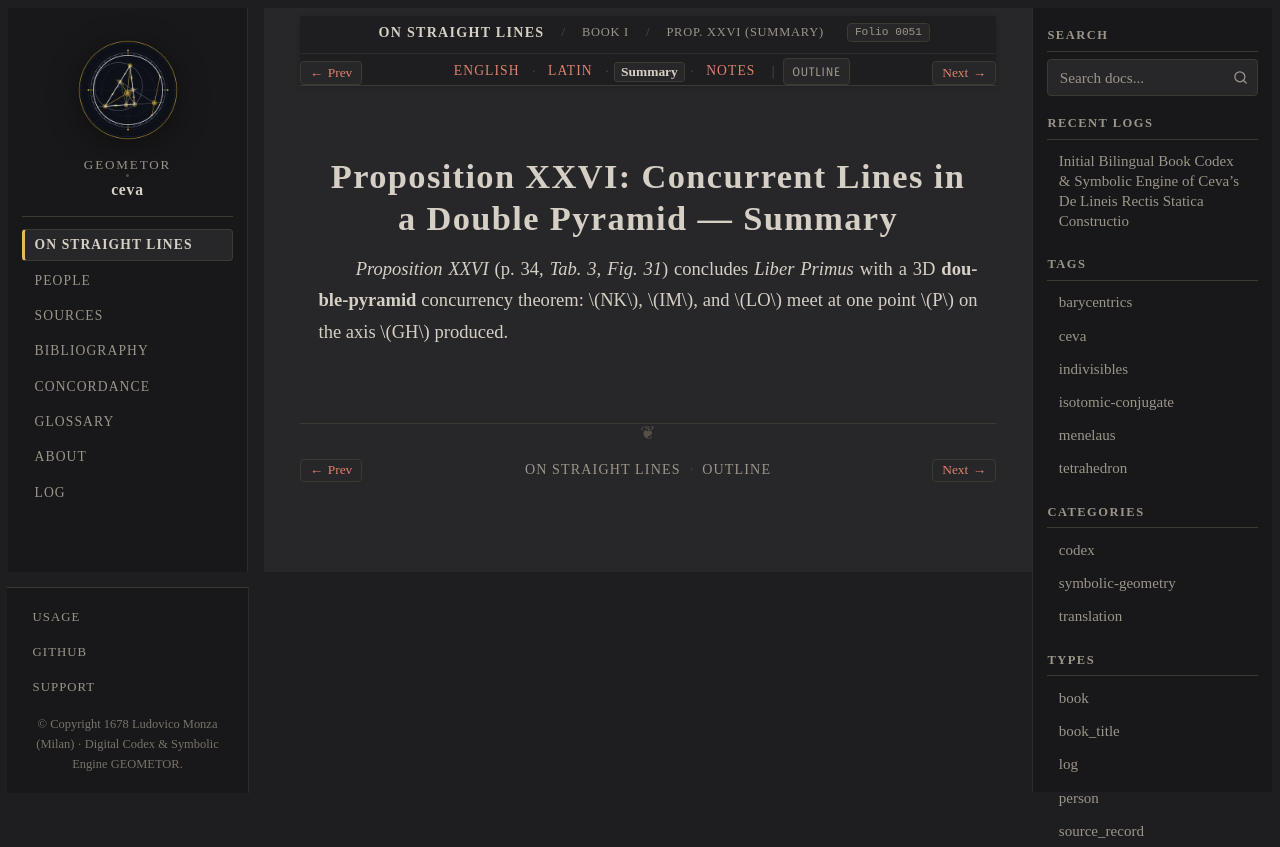

repository: geometor/ceva · page: de_lineis_rectis/liber_primus/prop_26/summary.html · generator: sphinx

:layout: book
:order: 27
:canonical_id: liber_primus_prop_26
:breadcrumb_title: Prop. XXVI (Summary)
:folio: 0051
:tracks: English: index | Latin: la | Summary: summary | Notes: notes

.. _liber-primus-prop-26-summary:

Proposition XXVI: Concurrent Lines in a Double Pyramid — Summary
================================================================

.. folio:: 0051
   :page: p. 34

*Proposition XXVI* (p. 34, `Tab. 3, Fig. 31`) concludes *Liber Primus* with a 3D **double-pyramid** concurrency theorem: :math:`NK`, :math:`IM`, and :math:`LO` meet at one point :math:`P` on the axis :math:`GH` produced.
